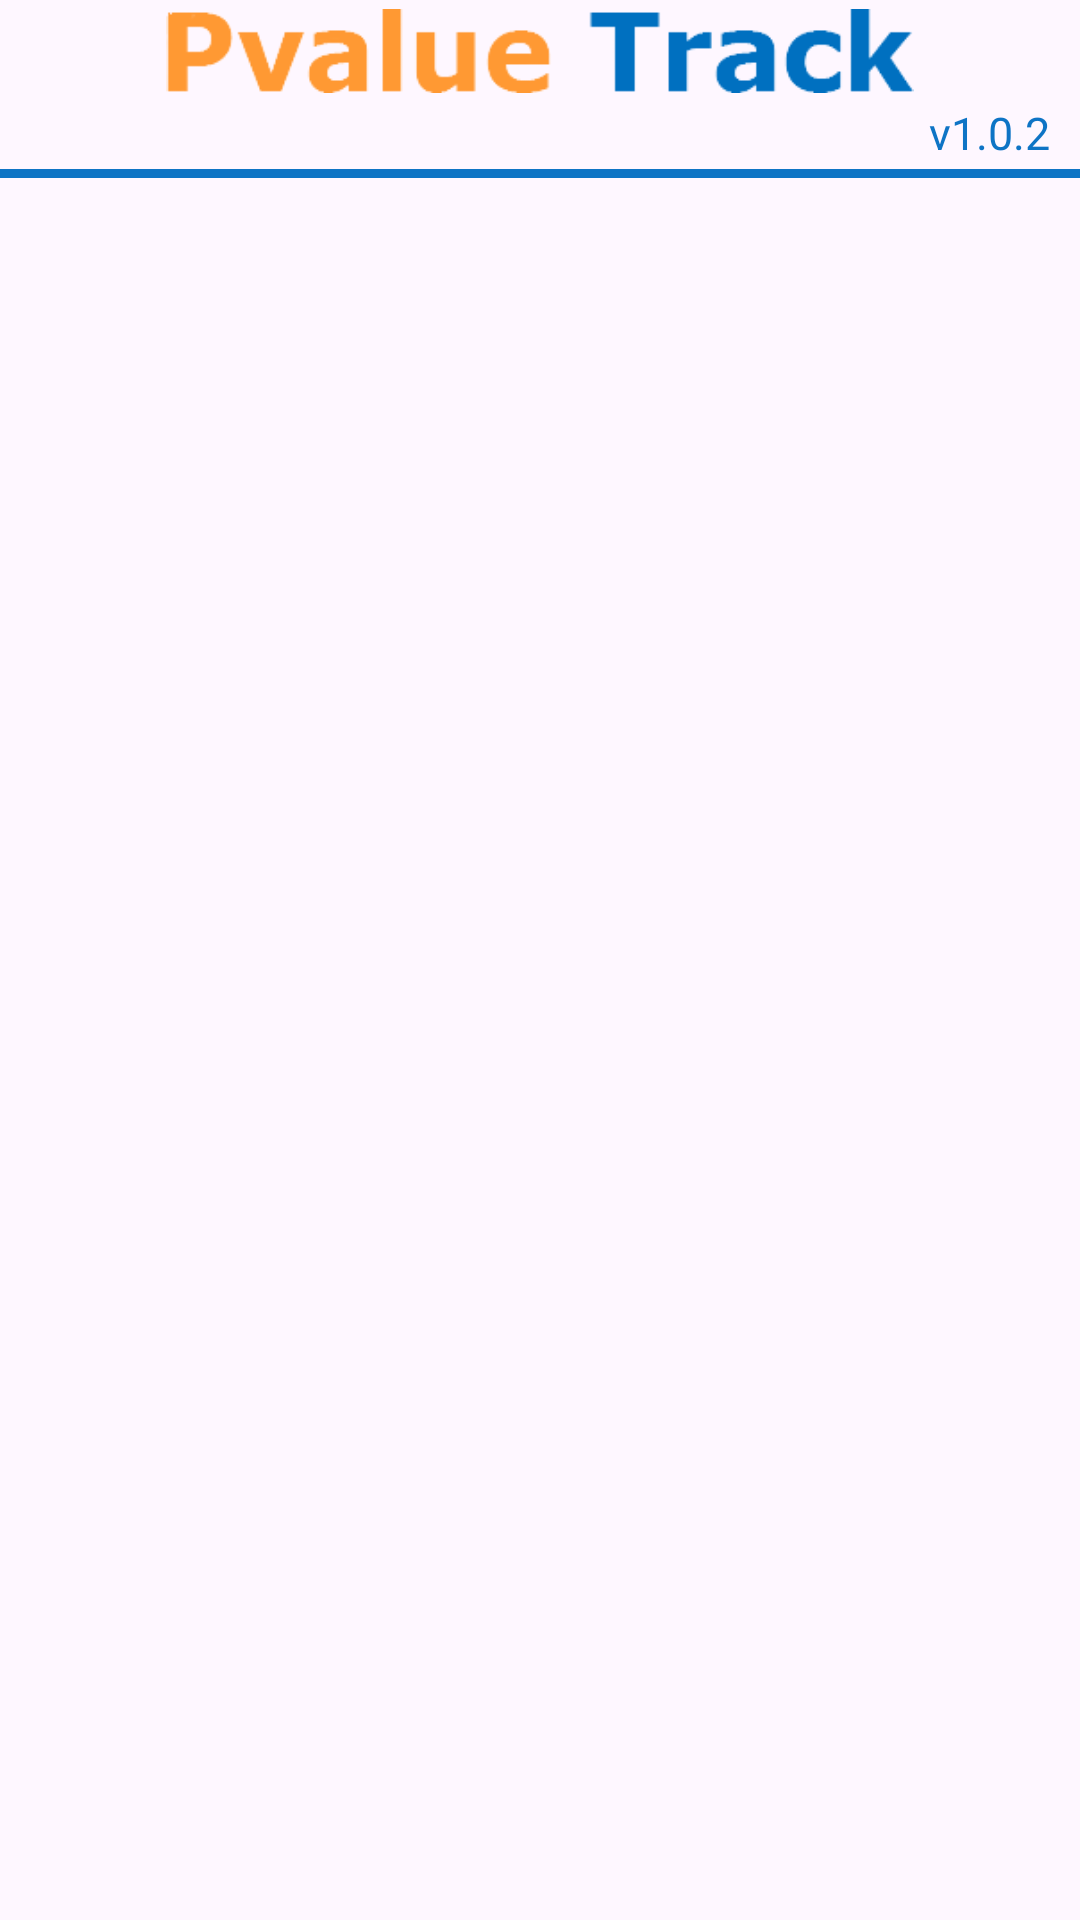

The Android layout XML behind this screen, and the referenced resources:
<!-- AndroidManifest.xml: application theme Theme.VotingApp -->
<!-- res/layout/activity_login_signup_screen.xml -->
<?xml version="1.0" encoding="utf-8"?>
<LinearLayout xmlns:android="http://schemas.android.com/apk/res/android"
    xmlns:app="http://schemas.android.com/apk/res-auto"
    xmlns:card_view="http://schemas.android.com/apk/res-auto"
    xmlns:tools="http://schemas.android.com/tools"
    android:layout_width="match_parent"
    android:layout_height="match_parent"
    android:gravity="center"
    android:orientation="vertical"
    tools:context=".screens.LoginSignupScreen">

    <LinearLayout
        android:layout_width="match_parent"
        android:layout_height="wrap_content"
        android:orientation="vertical">

        <androidx.appcompat.widget.AppCompatImageView
            android:layout_width="match_parent"
            android:layout_height="32dp"
            android:layout_margin="1dp"
            android:layout_marginBottom="10dp"
            android:padding="2dp"
            android:src="@drawable/icon" />

        <TextView
            android:id="@+id/version_number"
            android:layout_width="wrap_content"
            android:layout_height="wrap_content"
            android:text="v1.0.2"
            android:layout_gravity="right"
            android:layout_marginEnd="10dp"
            android:textSize="15sp"
            android:textColor="@color/blue"/>
    </LinearLayout>

    <com.google.android.material.divider.MaterialDivider
        android:layout_width="match_parent"
        android:layout_height="3dp"
        app:dividerColor="@color/blue"
        android:layout_marginBottom="2dp"
        android:layout_marginTop="2dp"/>

        <ScrollView
            android:id="@+id/scrollView"
            android:layout_width="match_parent"
            android:layout_height="match_parent"
            android:layout_marginTop="5dp">

            <LinearLayout
                android:id="@+id/loginSignUpContainer"
                android:layout_width="match_parent"
                android:layout_height="match_parent"
                android:orientation="vertical"
                android:padding="10dp">

            </LinearLayout>
        </ScrollView>
</LinearLayout>
<!-- resources referenced by this layout -->
<resources>
  <color name="blue">#0E74C5</color>
  <!-- drawable icon: png bitmap (drawable, 6729 bytes) -->
  <style name="Theme.VotingApp" parent="Base.Theme.VotingApp" />
  <style name="Base.Theme.VotingApp" parent="Theme.Material3.Light.NoActionBar">
      </style>
</resources>
